Photos from the image-classification dataset "Final Dataset" in the GitHub repository gslprasanna/Prediction-of-Strawberry-Plant-Diseases-using-Deep-Learning-Approaches. Its 3 classes are: angular leaf spot, blossom blight, gray mold.

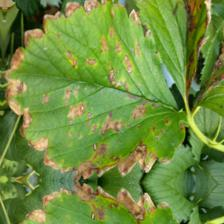
Label: angular leaf spot

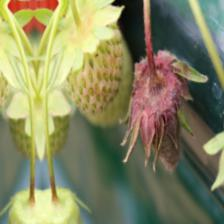
Label: gray mold

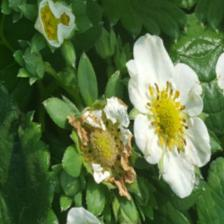
Label: blossom blight

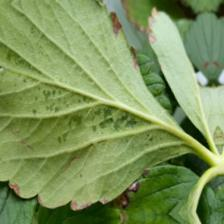
Label: angular leaf spot

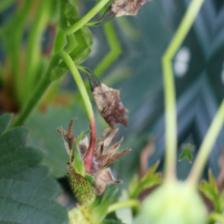
Label: gray mold

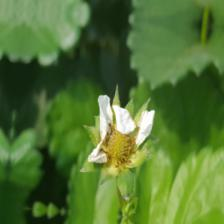
Label: blossom blight
